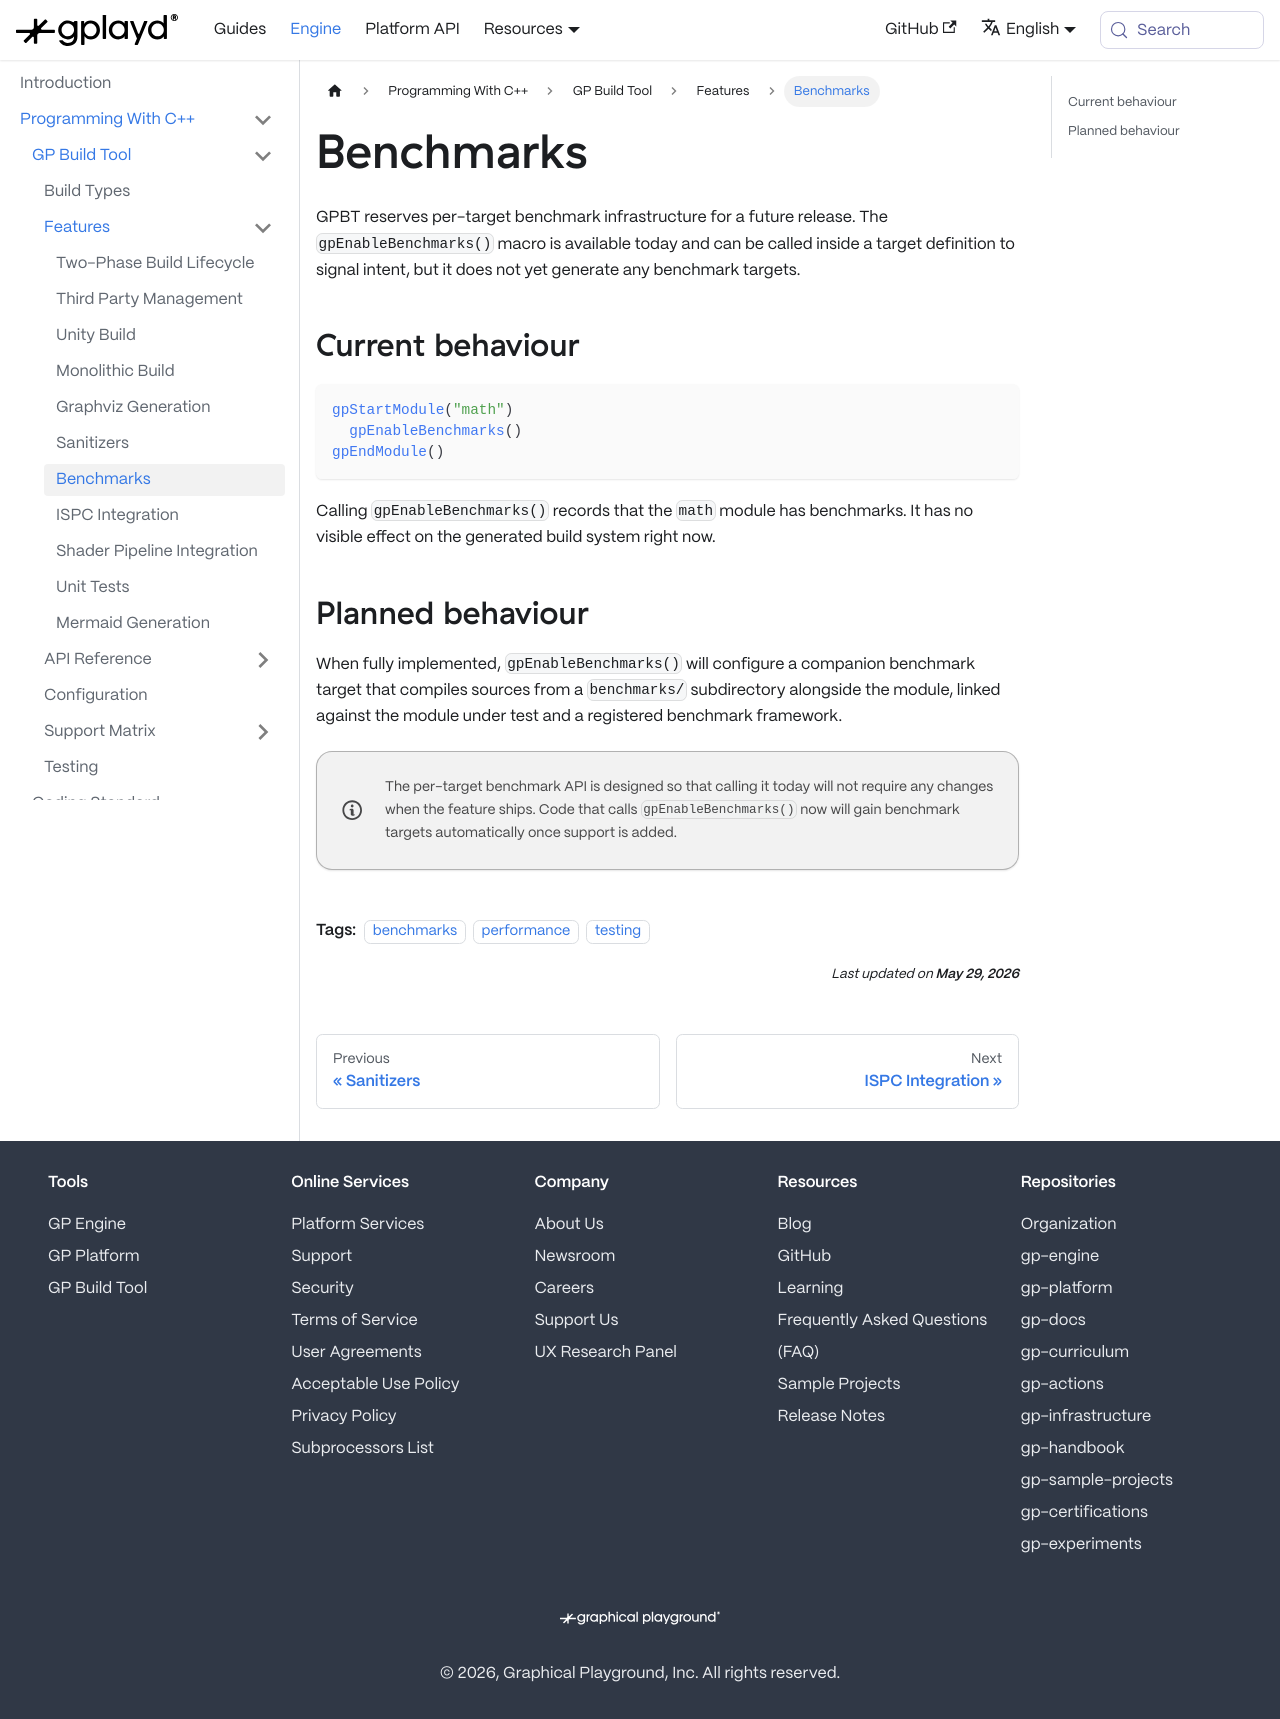

repository: GraphicalPlayground/gp-docs · page: docs/gp-engine/Programming With C++/GP Build Tool/Features/Benchmarks.html · generator: docusaurus

---
sidebar_position: 6
title: Benchmarks
description: Per-target benchmark infrastructure in GPBT (reserved for a future release).
tags:
  - benchmarks
  - performance
  - testing
---

GPBT reserves per-target benchmark infrastructure for a future release. The `gpEnableBenchmarks()` macro is available today and can be called inside a target definition to signal intent, but it does not yet generate any benchmark targets.

## Current behaviour

```cmake
gpStartModule("math")
  gpEnableBenchmarks()
gpEndModule()
```

Calling `gpEnableBenchmarks()` records that the `math` module has benchmarks. It has no visible effect on the generated build system right now.

## Planned behaviour

When fully implemented, `gpEnableBenchmarks()` will configure a companion benchmark target that compiles sources from a `benchmarks/` subdirectory alongside the module, linked against the module under test and a registered benchmark framework.

:::note
The per-target benchmark API is designed so that calling it today will not require any changes when the feature ships. Code that calls `gpEnableBenchmarks()` now will gain benchmark targets automatically once support is added.
:::
